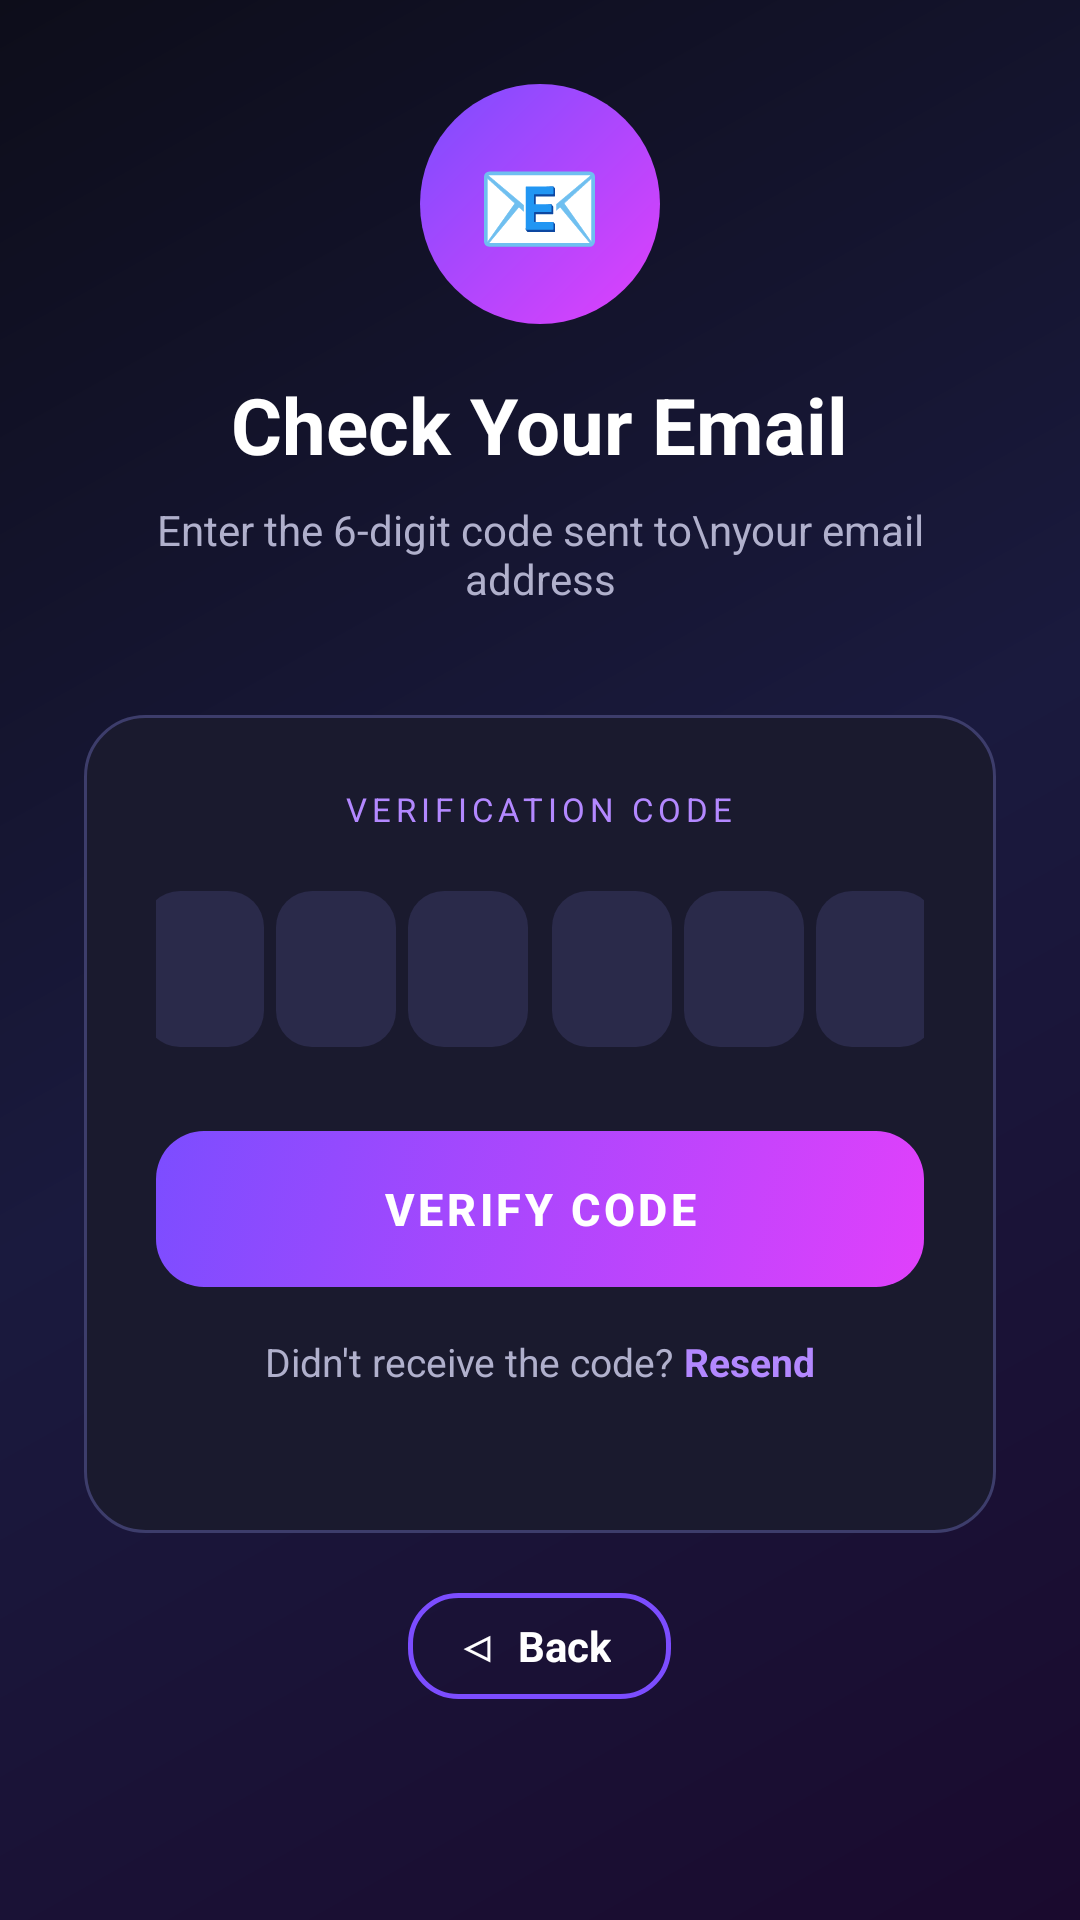

Reconstruct the res/layout file that produces this screen, plus the resources it refers to.
<!-- AndroidManifest.xml: application theme Theme.SpotMeet -->
<!-- res/layout/activity_verify_code.xml -->
<ScrollView xmlns:android="http://schemas.android.com/apk/res/android"
    android:id="@+id/activity_verify_code_root"
    android:layout_width="match_parent"
    android:layout_height="match_parent"
    android:background="@drawable/bg_gradient"
    android:fillViewport="true">

    <LinearLayout
        android:id="@+id/verify_scroll_content"
        android:layout_width="match_parent"
        android:layout_height="wrap_content"
        android:gravity="center_horizontal"
        android:orientation="vertical"
        android:padding="28dp"
        android:paddingTop="80dp"
        android:paddingBottom="40dp">

        
        <LinearLayout
            android:id="@+id/verify_header"
            android:layout_width="wrap_content"
            android:layout_height="wrap_content"
            android:layout_gravity="center"
            android:gravity="center"
            android:orientation="vertical"
            android:layout_marginBottom="36dp">

            <FrameLayout
                android:layout_width="80dp"
                android:layout_height="80dp">
                <View
                    android:layout_width="80dp"
                    android:layout_height="80dp"
                    android:background="@drawable/bg_logo" />
                <TextView
                    android:layout_width="wrap_content"
                    android:layout_height="wrap_content"
                    android:layout_gravity="center"
                    android:text="📧"
                    android:textSize="34sp" />
            </FrameLayout>

            <TextView
                android:id="@+id/tv_verify_header_title"
                android:layout_width="wrap_content"
                android:layout_height="wrap_content"
                android:layout_marginTop="16dp"
                android:text="Check Your Email"
                android:textColor="#FFFFFF"
                android:textSize="26sp"
                android:textStyle="bold" />

            <TextView
                android:id="@+id/tv_verify_subtitle"
                android:layout_width="wrap_content"
                android:layout_height="wrap_content"
                android:layout_marginTop="8dp"
                android:gravity="center"
                android:text="Enter the 6-digit code sent to\nyour email address"
                android:textColor="#B0B0CC"
                android:textSize="14sp" />

            <TextView
                android:id="@+id/btn_change_email"
                android:layout_width="wrap_content"
                android:layout_height="wrap_content"
                android:layout_marginTop="6dp"
                android:paddingTop="6dp"
                android:paddingBottom="6dp"
                android:paddingStart="8dp"
                android:paddingEnd="8dp"
                android:text="Mistyped? Change email here"
                android:textColor="#B388FF"
                android:textSize="13sp"
                android:textStyle="bold"
                android:clickable="true"
                android:focusable="true"
                android:visibility="gone" />
        </LinearLayout>

        
        <LinearLayout
            android:id="@+id/verify_card"
            android:layout_width="match_parent"
            android:layout_height="wrap_content"
            android:background="@drawable/bg_card"
            android:orientation="vertical"
            android:padding="24dp"
            android:gravity="center">

            <TextView
                android:layout_width="wrap_content"
                android:layout_height="wrap_content"
                android:text="VERIFICATION CODE"
                android:textColor="#B388FF"
                android:textSize="11sp"
                android:letterSpacing="0.15"
                android:layout_marginBottom="20dp" />

            
            <LinearLayout
                android:layout_width="match_parent"
                android:layout_height="wrap_content"
                android:gravity="center"
                android:orientation="horizontal"
                android:layout_marginBottom="28dp">

                <EditText
                    android:id="@+id/otp1"
                    android:layout_width="40dp"
                    android:layout_height="52dp"
                    android:layout_marginEnd="4dp"
                    android:background="@drawable/bg_otp_box"
                    android:gravity="center"
                    android:inputType="number"
                    android:maxLength="1"
                    android:textColor="#FFFFFF"
                    android:textSize="22sp"
                    android:textStyle="bold" />

                <EditText
                    android:id="@+id/otp2"
                    android:layout_width="40dp"
                    android:layout_height="52dp"
                    android:layout_marginEnd="4dp"
                    android:background="@drawable/bg_otp_box"
                    android:gravity="center"
                    android:inputType="number"
                    android:maxLength="1"
                    android:textColor="#FFFFFF"
                    android:textSize="22sp"
                    android:textStyle="bold" />

                <EditText
                    android:id="@+id/otp3"
                    android:layout_width="40dp"
                    android:layout_height="52dp"
                    android:layout_marginEnd="8dp"
                    android:background="@drawable/bg_otp_box"
                    android:gravity="center"
                    android:inputType="number"
                    android:maxLength="1"
                    android:textColor="#FFFFFF"
                    android:textSize="22sp"
                    android:textStyle="bold" />

                <EditText
                    android:id="@+id/otp4"
                    android:layout_width="40dp"
                    android:layout_height="52dp"
                    android:layout_marginEnd="4dp"
                    android:background="@drawable/bg_otp_box"
                    android:gravity="center"
                    android:inputType="number"
                    android:maxLength="1"
                    android:textColor="#FFFFFF"
                    android:textSize="22sp"
                    android:textStyle="bold" />

                <EditText
                    android:id="@+id/otp5"
                    android:layout_width="40dp"
                    android:layout_height="52dp"
                    android:layout_marginEnd="4dp"
                    android:background="@drawable/bg_otp_box"
                    android:gravity="center"
                    android:inputType="number"
                    android:maxLength="1"
                    android:textColor="#FFFFFF"
                    android:textSize="22sp"
                    android:textStyle="bold" />

                <EditText
                    android:id="@+id/otp6"
                    android:layout_width="40dp"
                    android:layout_height="52dp"
                    android:background="@drawable/bg_otp_box"
                    android:gravity="center"
                    android:inputType="number"
                    android:maxLength="1"
                    android:textColor="#FFFFFF"
                    android:textSize="22sp"
                    android:textStyle="bold" />

            </LinearLayout>

            
            <Button
                android:id="@+id/btn_verify_code"
                android:layout_width="match_parent"
                android:layout_height="52dp"
                android:background="@drawable/btn_primary"
                android:elevation="0dp"
                android:letterSpacing="0.08"
                android:stateListAnimator="@null"
                android:text="VERIFY CODE"
                android:textColor="#FFFFFF"
                android:textSize="15sp"
                android:textStyle="bold" />

            
            <LinearLayout
                android:layout_width="match_parent"
                android:layout_height="wrap_content"
                android:layout_marginTop="16dp"
                android:gravity="center"
                android:orientation="horizontal">

                <TextView
                    android:layout_width="wrap_content"
                    android:layout_height="wrap_content"
                    android:text="Didn't receive the code? "
                    android:textColor="#B0B0CC"
                    android:textSize="13sp" />

                <TextView
                    android:id="@+id/btn_resend_code"
                    android:layout_width="wrap_content"
                    android:layout_height="wrap_content"
                    android:clickable="true"
                    android:focusable="true"
                    android:text="Resend"
                    android:textColor="#B388FF"
                    android:textSize="13sp"
                    android:textStyle="bold" />
            </LinearLayout>

            
            <TextView
                android:id="@+id/tv_resend_timer"
                android:layout_width="wrap_content"
                android:layout_height="wrap_content"
                android:layout_marginTop="8dp"
                android:textColor="#666699"
                android:textSize="12sp" />

        </LinearLayout>

        
        <TextView
            android:id="@+id/btn_back_verify"
            android:layout_width="wrap_content"
            android:layout_height="wrap_content"
            android:layout_marginTop="20dp"
            android:background="@drawable/btn_outline"
            android:clickable="true"
            android:focusable="true"
            android:paddingStart="16dp"
            android:paddingEnd="20dp"
            android:paddingTop="8dp"
            android:paddingBottom="8dp"
            android:text="◁  Back"
            android:textColor="#FFFFFF"
            android:textSize="14sp"
            android:textStyle="bold" />

    </LinearLayout>
</ScrollView>
<!-- resources referenced by this layout -->
<resources>
  <!-- drawable bg_card (drawable) -->
  <?xml version="1.0" encoding="utf-8"?>
  <shape xmlns:android="http://schemas.android.com/apk/res/android"
      android:shape="rectangle">
      <solid android:color="#1A1A2E" />
      <corners android:radius="20dp" />
      <stroke
          android:width="1dp"
          android:color="#3D3D6B" />
  </shape>
  <!-- drawable bg_gradient (drawable) -->
  <?xml version="1.0" encoding="utf-8"?>
  <shape xmlns:android="http://schemas.android.com/apk/res/android"
      android:shape="rectangle">
      <gradient
          android:angle="135"
          android:centerColor="#1A1A3E"
          android:endColor="#0D0D1A"
          android:startColor="#1A0A2E"
          android:type="linear" />
  </shape>
  <!-- drawable bg_logo (drawable) -->
  <?xml version="1.0" encoding="utf-8"?>
  <shape xmlns:android="http://schemas.android.com/apk/res/android"
      android:shape="oval">
      <gradient
          android:angle="135"
          android:endColor="#7C4DFF"
          android:startColor="#E040FB"
          android:type="linear" />
  </shape>
  <!-- drawable bg_otp_box (drawable) -->
  <?xml version="1.0" encoding="utf-8"?>
  <shape xmlns:android="http://schemas.android.com/apk/res/android"
      android:shape="rectangle">
      <solid android:color="#2A2A4A" />
      <corners android:radius="12dp" />
  </shape>
  <!-- drawable btn_outline (drawable) -->
  <?xml version="1.0" encoding="utf-8"?>
  <shape xmlns:android="http://schemas.android.com/apk/res/android"
      android:shape="rectangle">
      <stroke
          android:width="1.5dp"
          android:color="#7C4DFF" />
      <corners android:radius="16dp" />
      <solid android:color="@android:color/transparent" />
  </shape>
  <!-- drawable btn_primary (drawable) -->
  <?xml version="1.0" encoding="utf-8"?>
  <selector xmlns:android="http://schemas.android.com/apk/res/android">
      <item android:state_pressed="true">
          <shape android:shape="rectangle">
              <gradient
                  android:angle="135"
                  android:endColor="#651FFF"
                  android:startColor="#9C27B0"
                  android:type="linear" />
              <corners android:radius="16dp" />
          </shape>
      </item>
      <item>
          <shape android:shape="rectangle">
              <gradient
                  android:angle="135"
                  android:endColor="#7C4DFF"
                  android:startColor="#E040FB"
                  android:type="linear" />
              <corners android:radius="16dp" />
          </shape>
      </item>
  </selector>
  <style name="Theme.SpotMeet" parent="Base.Theme.SpotMeet" />
  <style name="Base.Theme.SpotMeet" parent="Theme.Material3.DayNight.NoActionBar">
          <item name="colorPrimary">@color/brand_primary</item>
          <item name="colorPrimaryVariant">@color/brand_secondary</item>
          <item name="colorAccent">@color/brand_accent</item>
          <item name="android:windowBackground">@color/bg_dark</item>
          <item name="android:statusBarColor">@color/bg_dark</item>
          <item name="android:navigationBarColor">@color/bg_dark</item>
          <item name="android:windowLightStatusBar" tools:targetApi="m">false</item>
      </style>
  <color name="brand_primary">#7C4DFF</color>
  <color name="brand_secondary">#651FFF</color>
  <color name="brand_accent">#E040FB</color>
  <color name="bg_dark">#0D0D1A</color>
</resources>
